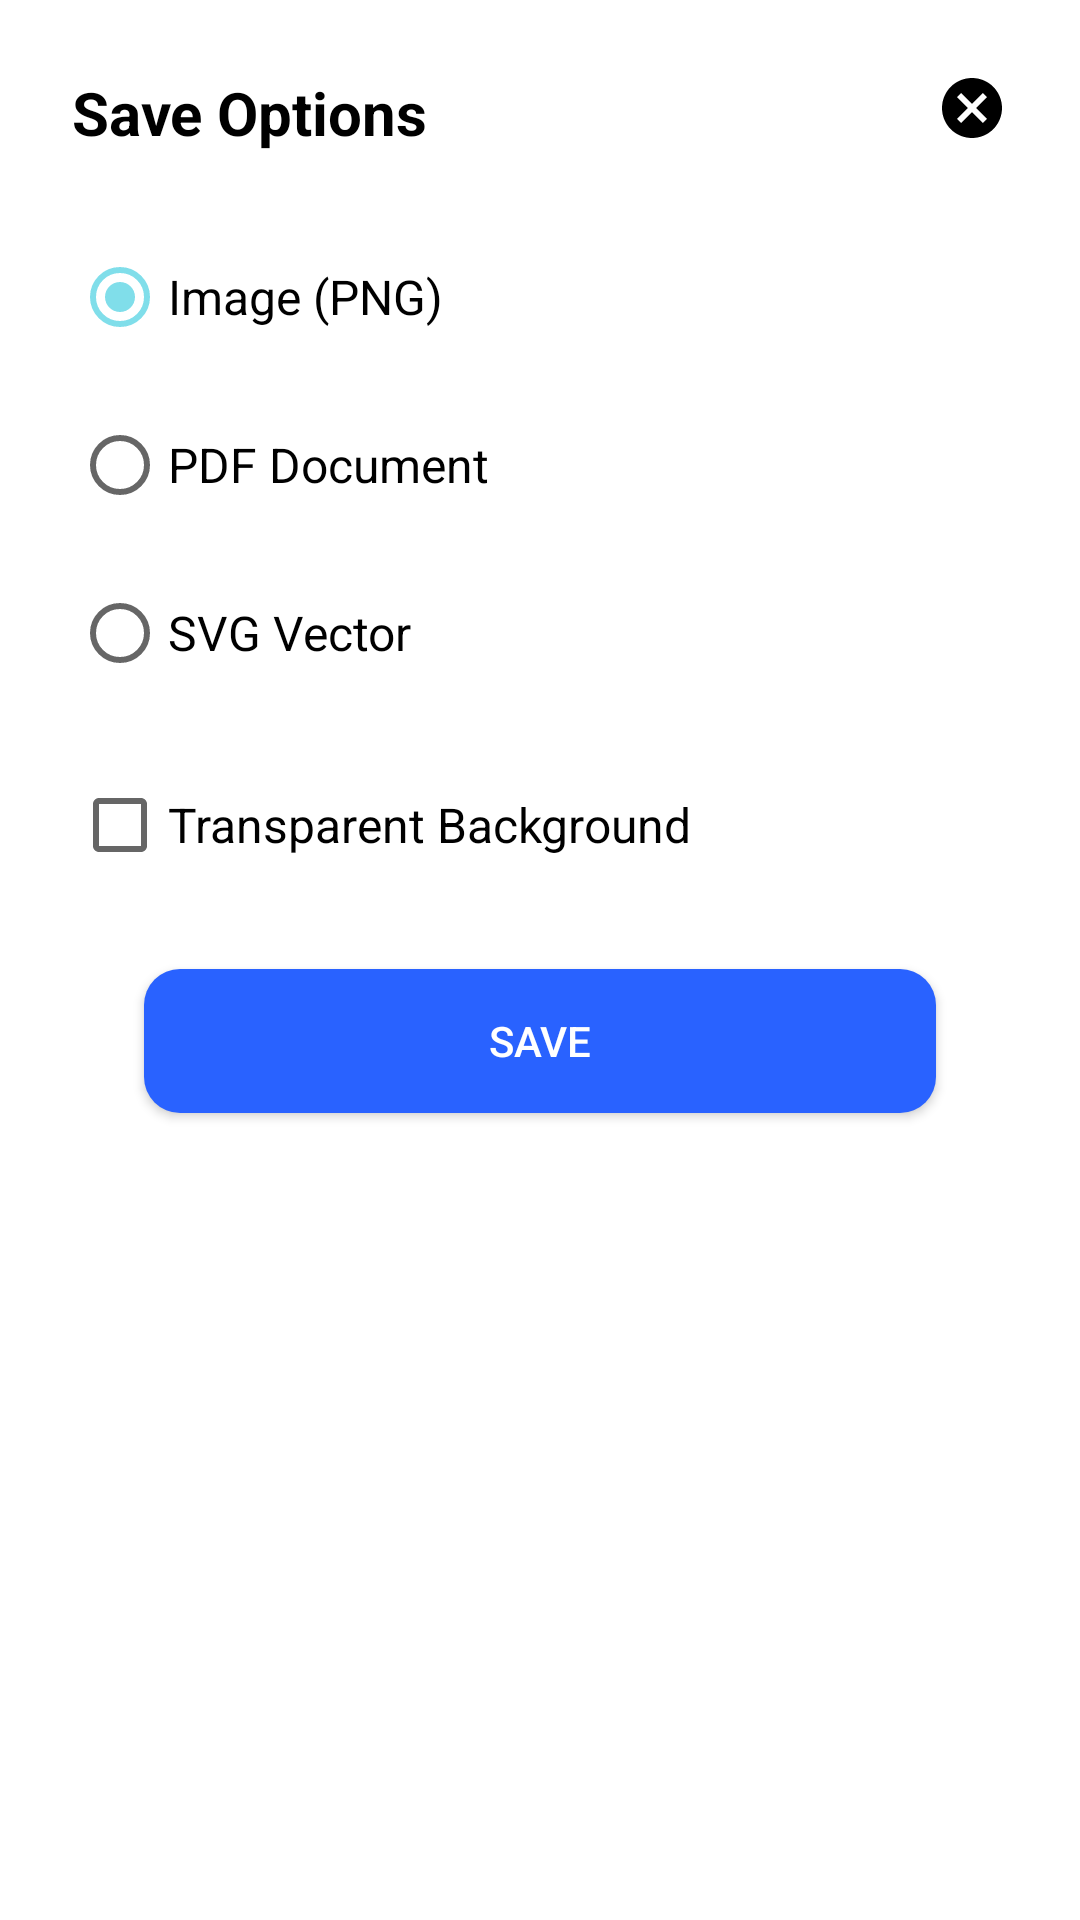

Here is an Android app screen rendered from its layout file. Give the layout XML and the strings, colors and styles it references.
<!-- AndroidManifest.xml: application theme Theme.Whiteboard_pro -->
<!-- res/layout/dialog_save_options.xml -->
<?xml version="1.0" encoding="utf-8"?>
<androidx.constraintlayout.widget.ConstraintLayout xmlns:android="http://schemas.android.com/apk/res/android"
    xmlns:app="http://schemas.android.com/apk/res-auto"
    xmlns:tools="http://schemas.android.com/tools"
    android:layout_width="match_parent"
    android:layout_height="wrap_content"
    android:background="@drawable/rounded_dialog"
    android:padding="24dp">

    <TextView
        android:id="@+id/tvTitle"
        android:layout_width="0dp"
        android:layout_height="wrap_content"
        android:text="@string/save_options_title"
        android:textColor="@color/primary_text"
        android:textSize="20sp"
        android:textStyle="bold"
        app:layout_constraintEnd_toStartOf="@+id/btnClose"
        app:layout_constraintStart_toStartOf="parent"
        app:layout_constraintTop_toTopOf="parent" />

    <ImageButton
        android:id="@+id/btnClose"
        android:layout_width="wrap_content"
        android:layout_height="wrap_content"
        android:background="?attr/selectableItemBackgroundBorderless"
        android:contentDescription="@string/cancel"
        android:src="@drawable/ic_cancel"
        app:layout_constraintEnd_toEndOf="parent"
        app:layout_constraintTop_toTopOf="parent"
        app:tint="@color/primary_text" />

    <RadioGroup
        android:id="@+id/rgFormat"
        android:layout_width="match_parent"
        android:layout_height="wrap_content"
        android:layout_marginTop="24dp"
        android:orientation="vertical"
        app:layout_constraintTop_toBottomOf="@id/tvTitle">

        <RadioButton
            android:id="@+id/rbImage"
            android:layout_width="match_parent"
            android:layout_height="wrap_content"
            android:checked="true"
            android:text="@string/save_as_image"
            android:textSize="16sp" />

        <RadioButton
            android:id="@+id/rbPdf"
            android:layout_width="wrap_content"
            android:layout_height="wrap_content"
            android:layout_marginTop="8dp"
            android:text="@string/save_as_pdf"
            android:textSize="16sp" />

        <RadioButton
            android:id="@+id/rbSvg"
            android:layout_width="wrap_content"
            android:layout_height="wrap_content"
            android:layout_marginTop="8dp"
            android:text="@string/save_as_svg"
            android:textSize="16sp" />
    </RadioGroup>

    <CheckBox
        android:id="@+id/cbTransparent"
        android:layout_width="wrap_content"
        android:layout_height="wrap_content"
        android:layout_marginTop="16dp"
        android:text="@string/transparent_background"
        android:textSize="16sp"
        app:layout_constraintStart_toStartOf="parent"
        app:layout_constraintTop_toBottomOf="@id/rgFormat" />

    <Button
        android:id="@+id/btnSave"
        android:layout_width="match_parent"
        android:layout_height="wrap_content"
        android:layout_marginStart="24dp"
        android:layout_marginTop="24dp"
        android:layout_marginEnd="24dp"
        android:background="@drawable/rounded_button"
        app:backgroundTint="@null"
        android:text="@string/action_save"
        android:textColor="@android:color/white"
        app:layout_constraintEnd_toEndOf="parent"
        app:layout_constraintStart_toStartOf="parent"
        app:layout_constraintTop_toBottomOf="@id/cbTransparent" />

</androidx.constraintlayout.widget.ConstraintLayout>
<!-- resources referenced by this layout -->
<resources>
  <color name="primary_text">#000000</color>
  <!-- drawable ic_cancel (drawable) -->
  <vector xmlns:android="http://schemas.android.com/apk/res/android"
      android:width="24dp"
      android:height="24dp"
      android:viewportWidth="24"
      android:viewportHeight="24">
    <path
        android:fillColor="#fff"
        android:pathData="M12,2C6.47,2 2,6.47 2,12s4.47,10 10,10 10,-4.47 10,-10S17.53,2 12,2zM17,15.59L15.59,17 12,13.41 8.41,17 7,15.59 10.59,12 7,8.41 8.41,7 12,10.59 15.59,7 17,8.41 13.41,12 17,15.59z"/>
  </vector>
  <!-- drawable rounded_button (drawable) -->
  <?xml version="1.0" encoding="utf-8"?>
  <shape xmlns:android="http://schemas.android.com/apk/res/android"
      android:shape="rectangle">
      <solid android:color="@color/purple_500" />
      <corners android:radius="12dp" />
      <padding
          android:bottom="12dp"
          android:left="24dp"
          android:right="24dp"
          android:top="12dp" />
  </shape>
  <!-- drawable rounded_dialog (drawable) -->
  <?xml version="1.0" encoding="utf-8"?>
  <shape xmlns:android="http://schemas.android.com/apk/res/android"
      android:shape="rectangle">
      <solid android:color="@color/dialog_background"/>
      <corners android:topLeftRadius="16dp"
          android:topRightRadius="16dp"/>
  
  </shape>
  <string name="action_save">Save</string>
  <string name="cancel">Cancel</string>
  <string name="save_as_image">Image (PNG)</string>
  <string name="save_as_pdf">PDF Document</string>
  <string name="save_as_svg">SVG Vector</string>
  <string name="save_options_title">Save Options</string>
  <string name="transparent_background">Transparent Background</string>
  <style name="Theme.Whiteboard_pro" parent="Theme.MaterialComponents.DayNight.DarkActionBar">
          <item name="bottomSheetDialogTheme">@style/AppBottomSheetDialogTheme</item>
          
          <item name="colorPrimary">@color/prem</item>
          <item name="colorPrimaryVariant">@color/purple_700</item>
          <item name="colorOnPrimary">@color/white</item>
          
          <item name="colorSecondary">@color/teal_200</item>
          <item name="colorSecondaryVariant">@color/teal_700</item>
          <item name="colorOnSecondary">@color/black</item>
          
          <item name="android:statusBarColor">@color/prem</item>
          
      </style>
  <color name="purple_500">#FF2962FF</color>
  <color name="dialog_background">#FFFFFF</color>
  <style name="AppBottomSheetDialogTheme" parent="Theme.Design.Light.BottomSheetDialog">
          <item name="bottomSheetStyle">@style/AppModalStyle</item>
      </style>
  <color name="prem">#4466FF</color>
  <color name="purple_700">#FF304FFE</color>
  <color name="white">#FFFFFFFF</color>
  <color name="teal_200">#FF80DEEA</color>
  <color name="teal_700">#FF00ACC1</color>
  <color name="black">#FF000000</color>
  <style name="AppModalStyle" parent="Widget.Design.BottomSheet.Modal">
          <item name="android:background">@drawable/rounded_dialog</item>
      </style>
</resources>
